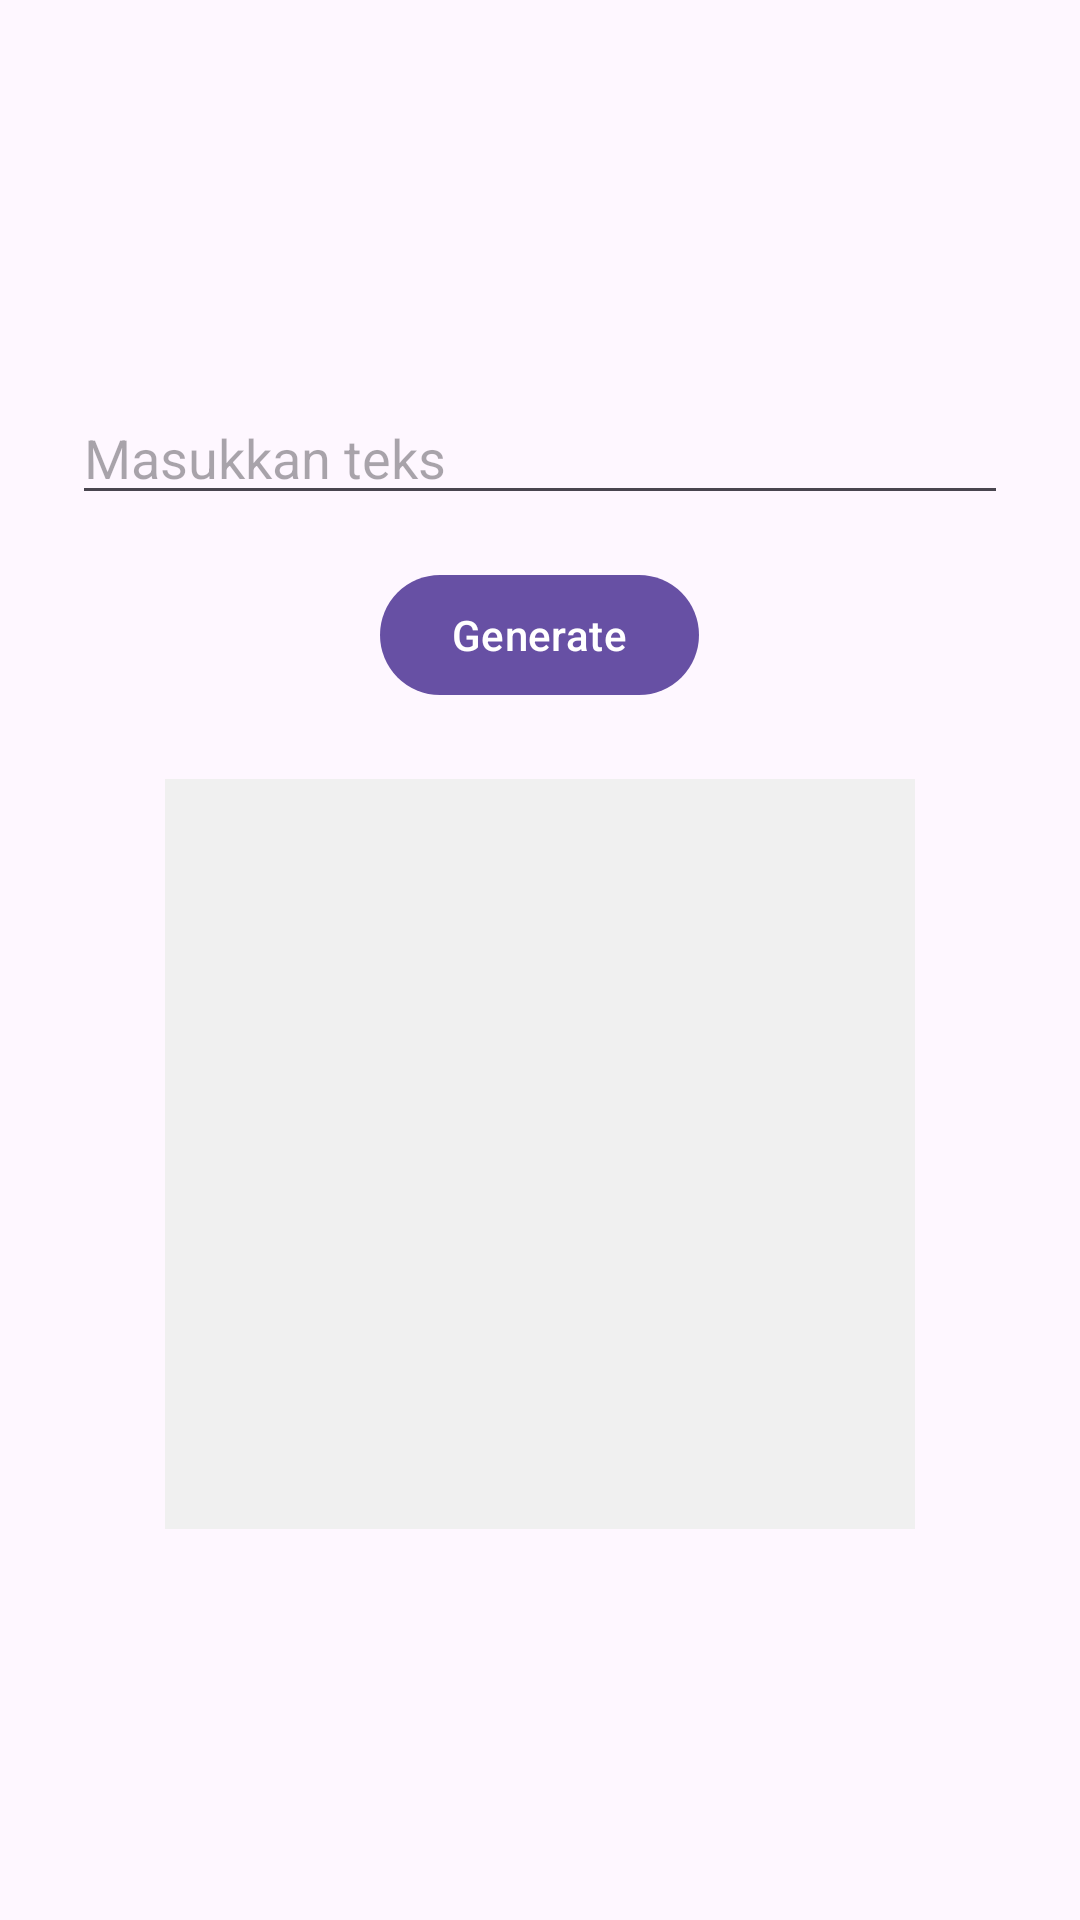

Layout XML and referenced resources for this Android screen:
<!-- AndroidManifest.xml: application theme Theme.MarvelApps -->
<!-- res/layout/fragment_tab_qrcode.xml -->
<?xml version="1.0" encoding="utf-8"?>
<LinearLayout xmlns:android="http://schemas.android.com/apk/res/android"
    android:layout_width="match_parent"
    android:layout_height="match_parent"
    android:orientation="vertical"
    android:padding="24dp"
    android:gravity="center">

    <com.google.android.material.textfield.TextInputEditText
        android:id="@+id/edtQrInput"
        android:layout_width="match_parent"
        android:layout_height="wrap_content"
        android:hint="Masukkan teks"
        android:inputType="text" />

    <com.google.android.material.button.MaterialButton
        android:id="@+id/btnGenerate"
        android:layout_width="wrap_content"
        android:layout_height="wrap_content"
        android:layout_marginTop="16dp"
        android:text="Generate" />

    <ImageView
        android:id="@+id/ivQrCode"
        android:layout_width="250dp"
        android:layout_height="250dp"
        android:layout_marginTop="24dp"
        android:background="#f0f0f0"
        android:scaleType="fitCenter" />

</LinearLayout>
<!-- resources referenced by this layout -->
<resources>
  <style name="Theme.MarvelApps" parent="Base.Theme.MarvelApps" />
  <style name="Base.Theme.MarvelApps" parent="Theme.Material3.DayNight.NoActionBar">
          
          
      </style>
</resources>
